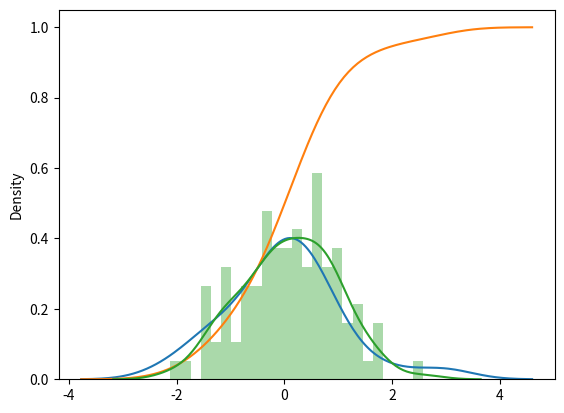

Source code (Python):
# LEcture # 49 Kernel Density Estimation plots KDE plt
import numpy as np
import pandas as pd
from numpy.random import randn
from scipy import stats# for statistical graphs
import matplotlib as mpl#for Plotting
import matplotlib.pyplot as plt
import seaborn as sns

dataset = randn(25)
# sns.rugplot(dataset)
# plt.ylim(0,1)
# plt.hist(dataset,alpha=0.3)
# # sns.rugplot((dataset))
# # # plt.show()
sns.kdeplot(dataset)# frequency wave
plt.show()
sns.kdeplot(dataset,cumulative=True)

#Lecture 50 Combining plots. Histogram + Kernel Density Estimation KDE
dataset_A = randn(100)
sns.distplot(dataset_A,bins= 25)